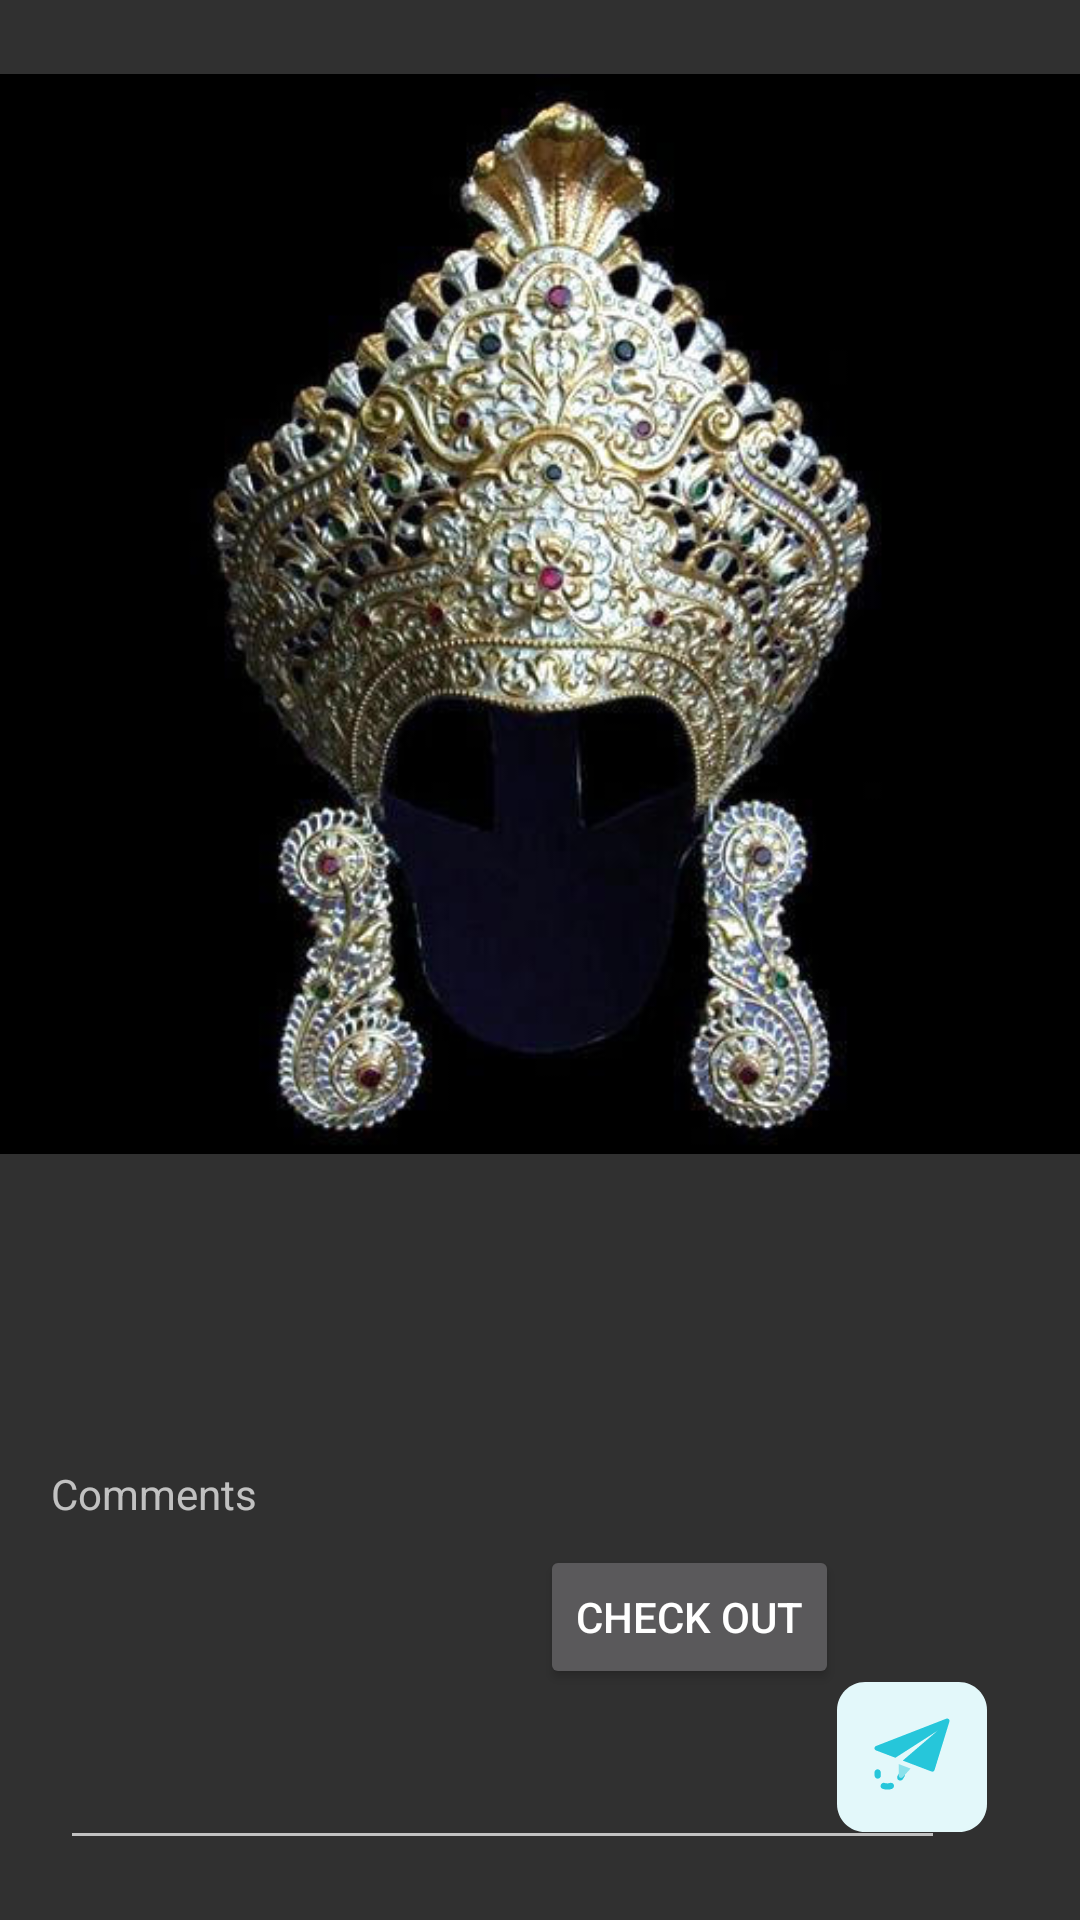

Produce the Android XML layout that renders to this screen, including the resource entries it uses.
<!-- AndroidManifest.xml: application theme Theme.Divyavedant_Project -->
<!-- res/layout/silvercombo.xml -->
<?xml version="1.0" encoding="utf-8"?>
<android.support.constraint.ConstraintLayout xmlns:android="http://schemas.android.com/apk/res/android"
    xmlns:app="http://schemas.android.com/apk/res-auto"
    xmlns:tools="http://schemas.android.com/tools"
    android:layout_width="match_parent"
    android:layout_height="match_parent"
    tools:layout_editor_absoluteY="81dp">


    <ImageView
        android:id="@+id/imageView2"
        android:layout_width="wrap_content"
        android:layout_height="0dp"
        android:layout_marginBottom="25dp"
        app:layout_constraintBottom_toTopOf="@+id/textView13"
        app:layout_constraintStart_toStartOf="parent"
        app:layout_constraintTop_toTopOf="parent"
        app:srcCompat="@drawable/earingandmugat" />

    <TextView
        android:id="@+id/textView13"
        android:layout_width="wrap_content"
        android:layout_height="wrap_content"
        android:layout_marginBottom="15dp"
        android:text=""
        app:layout_constraintBottom_toTopOf="@+id/textView14"
        app:layout_constraintEnd_toEndOf="parent"
        app:layout_constraintStart_toStartOf="parent"
        app:layout_constraintTop_toBottomOf="@+id/imageView2" />

    <TextView
        android:id="@+id/textView14"
        android:layout_width="wrap_content"
        android:layout_height="wrap_content"
        android:layout_marginBottom="28dp"
        android:text=""
        app:layout_constraintBottom_toTopOf="@+id/checkout"
        app:layout_constraintStart_toStartOf="@+id/textView13"
        app:layout_constraintTop_toBottomOf="@+id/textView13" />

    <Button
        android:id="@+id/checkout"
        android:layout_width="wrap_content"
        android:layout_height="wrap_content"
        android:layout_marginBottom="77dp"
        android:text="Check out"
        app:layout_constraintBottom_toBottomOf="parent"
        app:layout_constraintStart_toStartOf="@+id/textView14"
        app:layout_constraintTop_toBottomOf="@+id/textView14" />

    <TextView
        android:id="@+id/comments"
        android:layout_width="wrap_content"
        android:layout_height="wrap_content"
        android:layout_marginTop="400dp"
        android:text="Comments"
        app:layout_constraintBottom_toBottomOf="parent"
        app:layout_constraintEnd_toEndOf="parent"
        app:layout_constraintHorizontal_bias="0.058"
        app:layout_constraintStart_toStartOf="parent"
        app:layout_constraintTop_toTopOf="parent"
        app:layout_constraintVertical_bias="0.4"></TextView>

    <EditText
        android:id="@+id/addcomments"
        android:layout_width="295dp"
        android:layout_height="40dp"
        android:layout_margin="20dp"
        app:layout_constraintBottom_toBottomOf="parent"
        app:layout_constraintEnd_toEndOf="parent"
        app:layout_constraintHorizontal_bias="0.0"
        app:layout_constraintStart_toStartOf="parent"
        app:layout_constraintTop_toTopOf="parent"
        app:layout_constraintVertical_bias="1.0"></EditText>

    <Button
        android:id="@+id/sendcomment"
        android:layout_width="50dp"
        android:layout_height="50dp"
        android:background="@drawable/ic_sendbtn"
        app:layout_constraintBottom_toBottomOf="parent"
        app:layout_constraintEnd_toEndOf="parent"
        app:layout_constraintHorizontal_bias="0.9"
        app:layout_constraintStart_toStartOf="parent"
        app:layout_constraintTop_toTopOf="parent"
        app:layout_constraintVertical_bias="0.95"></Button>
</android.support.constraint.ConstraintLayout>
<!-- resources referenced by this layout -->
<resources>
  <!-- drawable earingandmugat: jpg bitmap (drawable-v24, 40053 bytes) -->
  <!-- drawable ic_sendbtn: vector/xml drawable (drawable-v24, 2002 chars, omitted) -->
  <style name="Theme.Divyavedant_Project" parent="Theme.AppCompat.NoActionBar">
  
  
          
  
          
          <item name="colorSecondary">@color/teal_200</item>
  
  
          
          <item name="android:statusBarColor" tools:targetApi="l">#000</item>
          
          <item name="colorPrimary">@color/white</item>
          <item name="colorPrimaryDark">@color/colorPrimaryDark</item>
          <item name="colorAccent">@color/colorAccent</item>
      </style>
  <style name="Theme.AppCompat.NoActionBar">
          <item name="windowActionBar">false</item>
          <item name="windowNoTitle">true</item>
          <item name="android:statusBarColor" tools:targetApi="l">#fff</item>
          
          <item name="colorPrimary">@color/black</item>
          <item name="colorPrimaryDark">@color/colorPrimaryDark</item>
          <item name="colorAccent">@color/colorAccent</item>
      </style>
  <!-- not gathered from this repository: default colours our renderer supplied (Android Studio template values) -->
  <color name="teal_200">#FF03DAC5</color>
  <color name="black">#FF000000</color>
  <color name="white">#FFFFFFFF</color>
  <color name="colorPrimaryDark">#FF3700B3</color>
  <color name="colorAccent">#FF03DAC5</color>
</resources>
